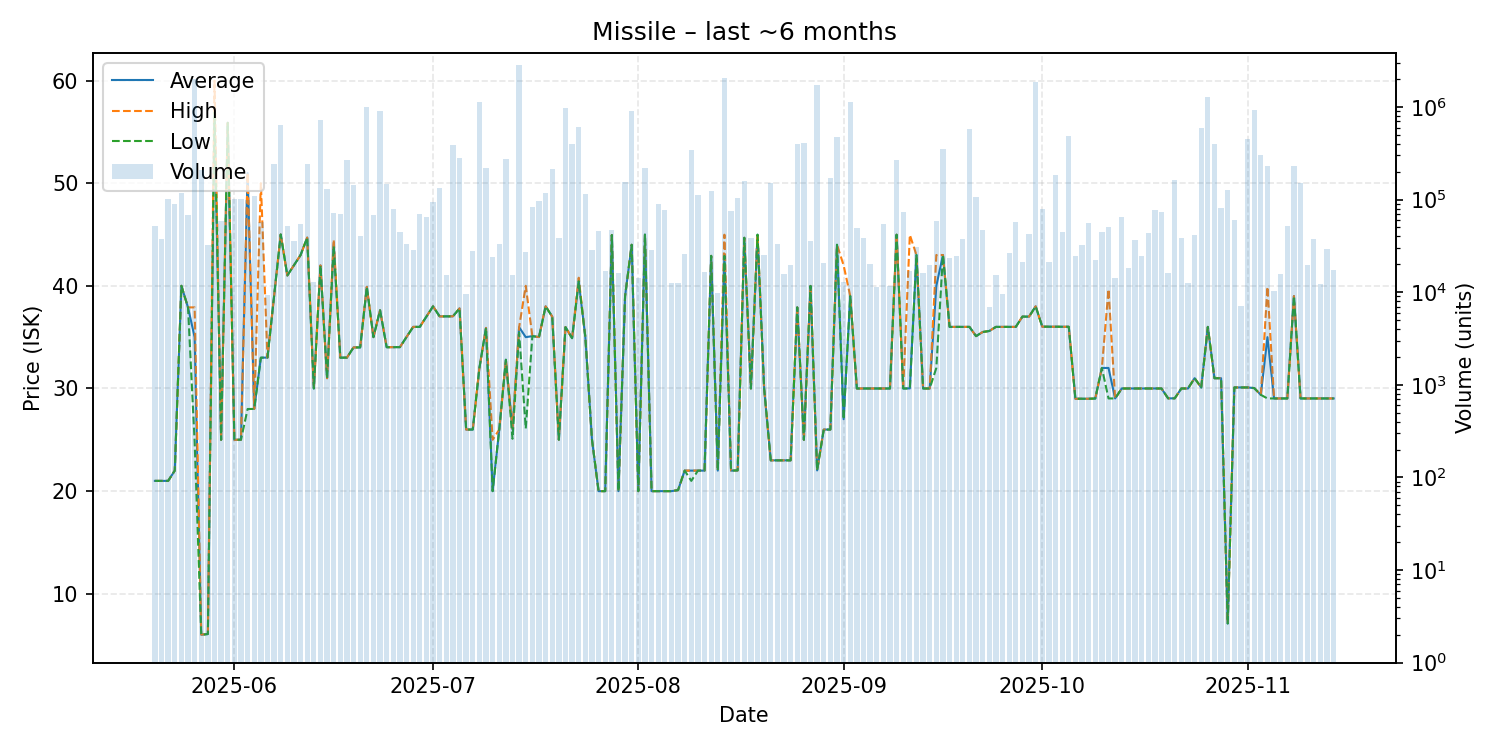

The table this chart was drawn from, first rows:
date, average, highest, lowest, order_count, volume
2025-05-20, 21.0, 21.0, 21.0, 41, 52001
2025-05-21, 21.0, 21.0, 21.0, 32, 38002
2025-05-22, 21.0, 21.0, 21.0, 34, 101600
2025-05-23, 22.0, 22.0, 22.0, 50, 89900
2025-05-24, 40.0, 40.0, 40.0, 41, 118401
2025-05-25, 37.9, 37.9, 37.9, 64, 68842
2025-05-26, 35.0, 37.9, 24.85, 78, 1992520
2025-05-27, 6.02, 6.03, 6.0, 29, 206383
2025-05-28, 6.08, 6.08, 6.08, 49, 32400
2025-05-29, 56.9, 59.98, 56.89, 44, 77300
2025-05-30, 25.0, 25.0, 25.0, 49, 58500
2025-05-31, 55.88, 55.88, 55.88, 71, 103300
2025-06-01, 25.0, 25.0, 25.0, 45, 101561
2025-06-02, 25.01, 25.01, 25.01, 42, 102366
2025-06-03, 50.99, 51.0, 28.0, 51, 99871
2025-06-04, 28.01, 28.01, 28.01, 40, 108800
2025-06-05, 33.0, 50.0, 33.0, 38, 56702
2025-06-06, 33.01, 33.01, 33.01, 41, 9286
2025-06-07, 39.01, 39.01, 39.01, 58, 245500
2025-06-08, 45.0, 45.0, 45.0, 66, 639400
2025-06-09, 41.01, 41.01, 41.01, 40, 51413
2025-06-10, 42.0, 42.0, 42.0, 45, 35600
2025-06-11, 43.0, 43.0, 43.0, 48, 54902
2025-06-12, 44.7, 44.7, 44.7, 38, 242202
2025-06-13, 30.0, 30.0, 30.0, 38, 12964
2025-06-14, 41.98, 41.99, 41.98, 46, 731902
2025-06-15, 31.0, 31.0, 31.0, 46, 131769
2025-06-16, 43.99, 44.49, 43.88, 51, 71983
2025-06-17, 33.0, 33.0, 33.0, 41, 69761
2025-06-18, 33.01, 33.01, 33.01, 39, 269744
2025-06-19, 34.0, 34.0, 34.0, 45, 145011
2025-06-20, 34.0, 34.0, 34.0, 39, 40520
2025-06-21, 39.9, 39.9, 39.9, 41, 1003000
2025-06-22, 35.0, 35.0, 35.0, 50, 67711
2025-06-23, 37.62, 37.62, 37.62, 57, 904600
2025-06-24, 34.02, 34.02, 34.02, 58, 148830
2025-06-25, 34.02, 34.02, 34.02, 43, 78500
2025-06-26, 34.03, 34.03, 34.03, 43, 44700
2025-06-27, 35.01, 35.01, 35.01, 39, 33100
2025-06-28, 36.0, 36.0, 36.0, 45, 28900
2025-06-29, 36.0, 36.0, 36.0, 63, 69600
2025-06-30, 37.01, 37.01, 37.01, 30, 64600
2025-07-01, 38.0, 38.0, 38.0, 33, 93600
2025-07-02, 37.02, 37.02, 37.02, 47, 133336
2025-07-03, 37.03, 37.03, 37.03, 38, 15400
2025-07-04, 37.03, 37.03, 37.03, 34, 387208
2025-07-05, 37.8, 37.8, 37.8, 46, 278300
2025-07-06, 26.0, 26.0, 26.0, 34, 9600
2025-07-07, 26.0, 26.0, 26.0, 33, 27601
2025-07-08, 31.99, 31.99, 31.99, 51, 1124399
2025-07-09, 35.9, 35.9, 35.9, 34, 217600
2025-07-10, 20.0, 25.0, 20.0, 32, 24300
2025-07-11, 26.0, 26.0, 26.0, 37, 33301
2025-07-12, 32.8, 32.8, 32.8, 41, 272570
2025-07-13, 26.0, 26.1, 25.1, 49, 15500
2025-07-14, 35.97, 35.97, 35.44, 54, 2836401
2025-07-15, 35.0, 40.0, 26.1, 35, 27260
2025-07-16, 35.1, 35.1, 35.1, 35, 83400
2025-07-17, 35.01, 35.01, 35.01, 52, 95701
2025-07-18, 38.0, 38.0, 38.0, 27, 117704
... 119 more rows
